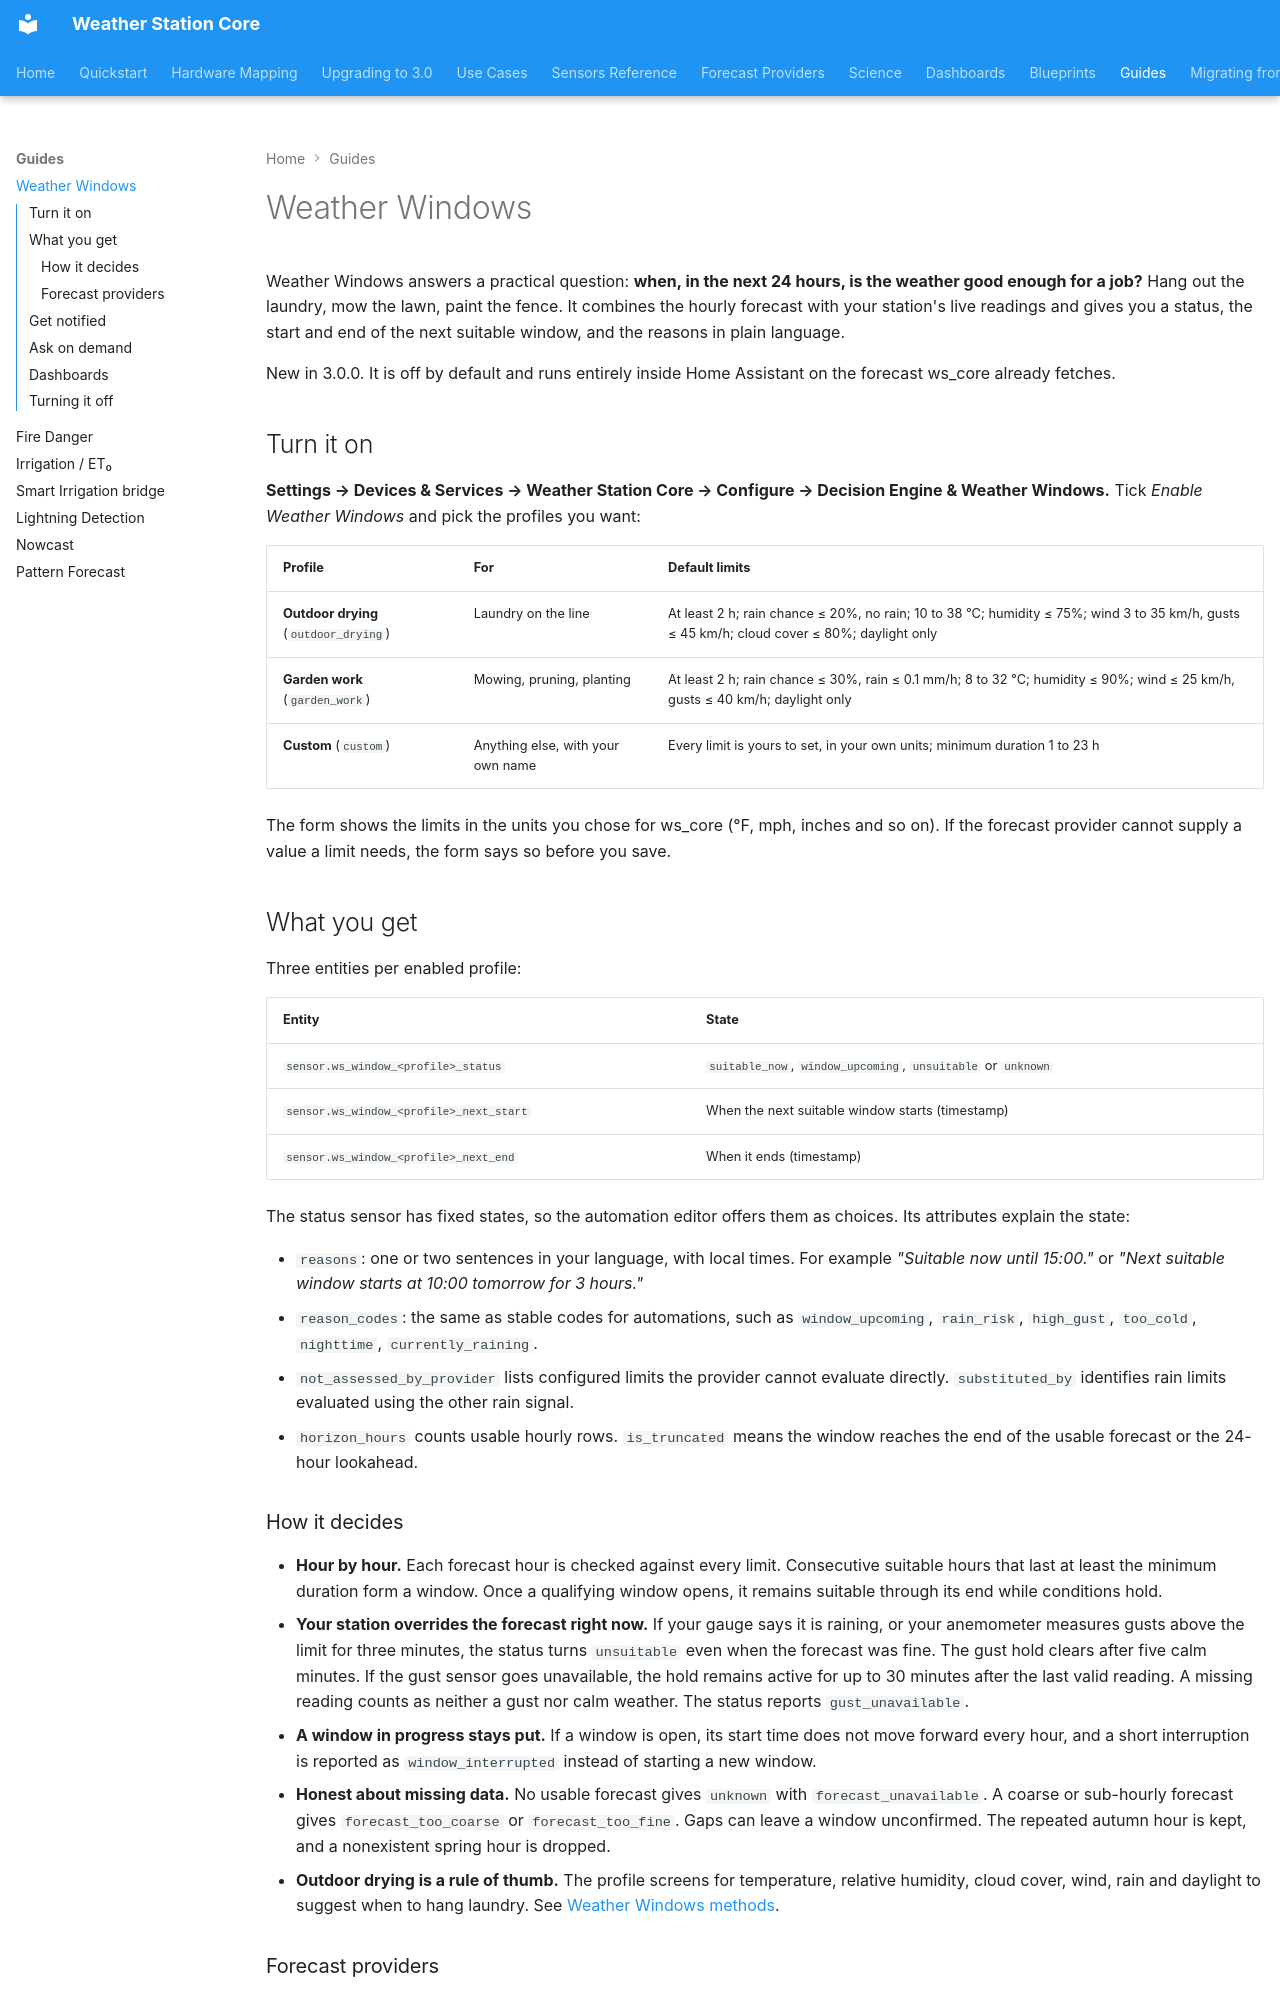

repository: kmich/ha_ws_core · page: guides/weather_windows/index.html · generator: mkdocs

# Weather Windows

Weather Windows answers a practical question: **when, in the next 24 hours, is the weather
good enough for a job?** Hang out the laundry, mow the lawn, paint the fence. It combines
the hourly forecast with your station's live readings and gives you a status, the start and
end of the next suitable window, and the reasons in plain language.

New in 3.0.0. It is off by default and runs entirely inside Home Assistant on the forecast
ws_core already fetches.

## Turn it on

**Settings → Devices & Services → Weather Station Core → Configure → Decision Engine &
Weather Windows.** Tick *Enable Weather Windows* and pick the profiles you want:

| Profile | For | Default limits |
|---|---|---|
| **Outdoor drying** (`outdoor_drying`) | Laundry on the line | At least 2 h; rain chance ≤ 20%, no rain; 10 to 38 °C; humidity ≤ 75%; wind 3 to 35 km/h, gusts ≤ 45 km/h; cloud cover ≤ 80%; daylight only |
| **Garden work** (`garden_work`) | Mowing, pruning, planting | At least 2 h; rain chance ≤ 30%, rain ≤ 0.1 mm/h; 8 to 32 °C; humidity ≤ 90%; wind ≤ 25 km/h, gusts ≤ 40 km/h; daylight only |
| **Custom** (`custom`) | Anything else, with your own name | Every limit is yours to set, in your own units; minimum duration 1 to 23 h |

The form shows the limits in the units you chose for ws_core (°F, mph, inches and so on).
If the forecast provider cannot supply a value a limit needs, the form says so before you
save.

## What you get

Three entities per enabled profile:

| Entity | State |
|---|---|
| `sensor.ws_window_<profile>_status` | `suitable_now`, `window_upcoming`, `unsuitable` or `unknown` |
| `sensor.ws_window_<profile>_next_start` | When the next suitable window starts (timestamp) |
| `sensor.ws_window_<profile>_next_end` | When it ends (timestamp) |

The status sensor has fixed states, so the automation editor offers them as choices. Its
attributes explain the state:

- `reasons`: one or two sentences in your language, with local times. For example
  *"Suitable now until 15:00."* or *"Next suitable window starts at 10:00 tomorrow for 3
  hours."*
- `reason_codes`: the same as stable codes for automations, such as `window_upcoming`,
  `rain_risk`, `high_gust`, `too_cold`, `nighttime`, `currently_raining`.
- `not_assessed_by_provider` lists configured limits the provider cannot evaluate
  directly. `substituted_by` identifies rain limits evaluated using the other rain signal.
- `horizon_hours` counts usable hourly rows. `is_truncated` means the window reaches
  the end of the usable forecast or the 24-hour lookahead.
